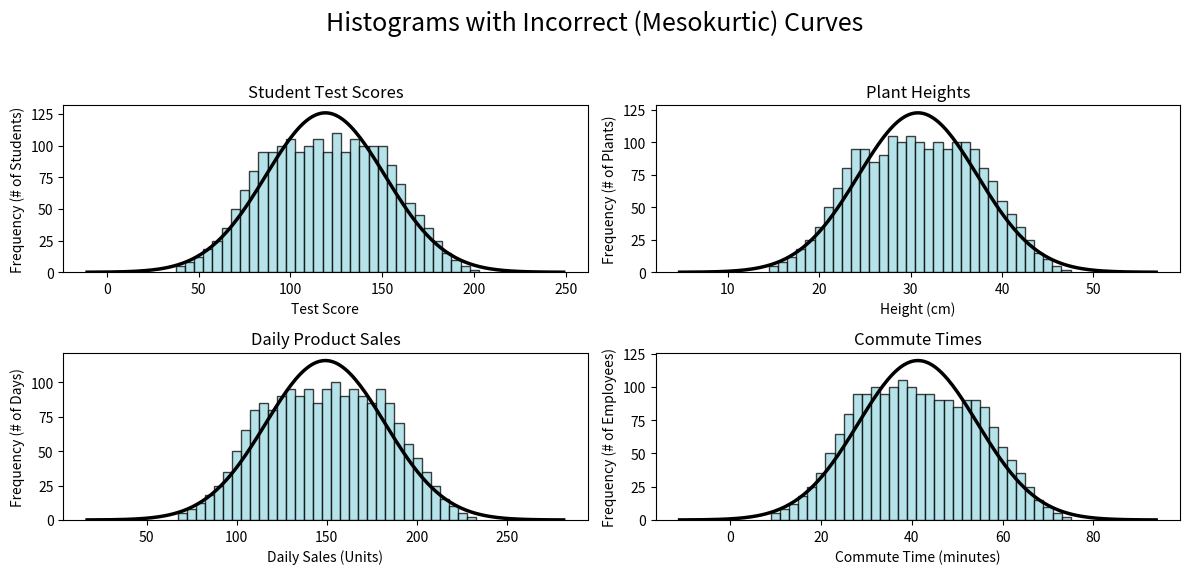

The matplotlib source for this figure:
import numpy as np
import matplotlib.pyplot as plt
from scipy.stats import norm # Import the Normal distribution for its mesokurtic shape

# --- Data from Provided Tables (Third Version) ---

# 1. Student Test Scores
score_bins = [40, 45, 50, 55, 60, 65, 70, 75, 80, 85, 90, 95, 100, 105, 110, 115, 120, 125, 130, 135, 140, 145, 150, 155, 160, 165, 170, 175, 180, 185, 190, 195, 200]
score_freqs = [5, 8, 12, 18, 25, 35, 50, 65, 80, 95, 95, 100, 105, 95, 100, 105, 95, 110, 95, 105, 100, 100, 100, 85, 70, 55, 45, 35, 25, 15, 10, 5, 2]

# 2. Plant Heights
height_bins = [15, 16, 17, 18, 19, 20, 21, 22, 23, 24, 25, 26, 27, 28, 29, 30, 31, 32, 33, 34, 35, 36, 37, 38, 39, 40, 41, 42, 43, 44, 45, 46, 47]
height_freqs = [5, 8, 12, 18, 25, 35, 50, 65, 80, 95, 95, 85, 90, 105, 100, 105, 100, 95, 100, 95, 100, 100, 95, 80, 70, 55, 45, 35, 25, 15, 10, 5, 2]

# 3. Daily Product Sales
sales_bins = [70, 75, 80, 85, 90, 95, 100, 105, 110, 115, 120, 125, 130, 135, 140, 145, 150, 155, 160, 165, 170, 175, 180, 185, 190, 195, 200, 205, 210, 215, 220, 225, 230]
sales_freqs = [5, 8, 12, 18, 25, 35, 50, 65, 80, 85, 80, 90, 95, 90, 95, 85, 95, 100, 90, 95, 90, 85, 95, 85, 70, 55, 45, 35, 25, 15, 10, 5, 2]

# 4. Commute Times
commute_bins = [10, 12, 14, 16, 18, 20, 22, 24, 26, 28, 30, 32, 34, 36, 38, 40, 42, 44, 46, 48, 50, 52, 54, 56, 58, 60, 62, 64, 66, 68, 70, 72, 74]
commute_freqs = [5, 8, 12, 18, 25, 35, 50, 65, 80, 95, 95, 100, 95, 100, 105, 100, 95, 95, 90, 90, 85, 90, 90, 85, 70, 55, 45, 35, 25, 15, 10, 5, 2]


# Reconstruct raw data from frequency tables
data1 = np.repeat(score_bins, score_freqs)
data2 = np.repeat(height_bins, height_freqs)
data3 = np.repeat(sales_bins, sales_freqs)
data4 = np.repeat(commute_bins, commute_freqs)

# --- Plotting Setup ---

# Create a figure with 4 subplots, increased size for better spacing
fig, axes = plt.subplots(2, 2, figsize=(12, 6))
fig.suptitle("Histograms with Incorrect (Mesokurtic) Curves", fontsize=18)

# Common settings for all plots
alpha = 0.75
edgecolor = 'black'
curve_color = 'black'
curve_linewidth = 2.5
colors = ['#9EDAE2', '#60B2DE', '#A5CDF2', '#03A28D']

# --- Helper function to calculate bin edges ---
def get_bin_edges(bin_centers):
    bin_width = bin_centers[1] - bin_centers[0]
    start_edge = bin_centers[0] - bin_width / 2
    end_edge = bin_centers[-1] + bin_width / 2
    return np.linspace(start_edge, end_edge, len(bin_centers) + 1)

# --- Version 1: Student Test Scores ---
bins1 = get_bin_edges(score_bins)
axes[0, 0].hist(data1, bins=bins1, alpha=alpha, color=colors[0], edgecolor=edgecolor)
axes[0, 0].set_title("Student Test Scores")
axes[0, 0].set_xlabel("Test Score")
axes[0, 0].set_ylabel("Frequency (# of Students)")
# Add mesokurtic (bell) curve
mu1, sigma1 = np.mean(data1), np.std(data1)
x1 = np.linspace(mu1 - 4 * sigma1, mu1 + 4 * sigma1, 200)
bin_width1 = score_bins[1] - score_bins[0]
pdf1 = norm.pdf(x1, loc=mu1, scale=sigma1) * len(data1) * bin_width1
axes[0, 0].plot(x1, pdf1, color=curve_color, linewidth=curve_linewidth)

# --- Version 2: Plant Heights ---
bins2 = get_bin_edges(height_bins)
axes[0, 1].hist(data2, bins=bins2, alpha=alpha, color=colors[0], edgecolor=edgecolor)
axes[0, 1].set_title("Plant Heights")
axes[0, 1].set_xlabel("Height (cm)")
axes[0, 1].set_ylabel("Frequency (# of Plants)")
# Add mesokurtic (bell) curve
mu2, sigma2 = np.mean(data2), np.std(data2)
x2 = np.linspace(mu2 - 4 * sigma2, mu2 + 4 * sigma2, 200)
bin_width2 = height_bins[1] - height_bins[0]
pdf2 = norm.pdf(x2, loc=mu2, scale=sigma2) * len(data2) * bin_width2
axes[0, 1].plot(x2, pdf2, color=curve_color, linewidth=curve_linewidth)

# --- Version 3: Daily Product Sales ---
bins3 = get_bin_edges(sales_bins)
axes[1, 0].hist(data3, bins=bins3, alpha=alpha, color=colors[0], edgecolor=edgecolor)
axes[1, 0].set_title("Daily Product Sales")
axes[1, 0].set_xlabel("Daily Sales (Units)")
axes[1, 0].set_ylabel("Frequency (# of Days)")
# Add mesokurtic (bell) curve
mu3, sigma3 = np.mean(data3), np.std(data3)
x3 = np.linspace(mu3 - 4 * sigma3, mu3 + 4 * sigma3, 200)
bin_width3 = sales_bins[1] - sales_bins[0]
pdf3 = norm.pdf(x3, loc=mu3, scale=sigma3) * len(data3) * bin_width3
axes[1, 0].plot(x3, pdf3, color=curve_color, linewidth=curve_linewidth)

# --- Version 4: Commute Times ---
bins4 = get_bin_edges(commute_bins)
axes[1, 1].hist(data4, bins=bins4, alpha=alpha, color=colors[0], edgecolor=edgecolor)
axes[1, 1].set_title("Commute Times")
axes[1, 1].set_xlabel("Commute Time (minutes)")
axes[1, 1].set_ylabel("Frequency (# of Employees)")
# Add mesokurtic (bell) curve
mu4, sigma4 = np.mean(data4), np.std(data4)
x4 = np.linspace(mu4 - 4 * sigma4, mu4 + 4 * sigma4, 200)
bin_width4 = commute_bins[1] - commute_bins[0]
pdf4 = norm.pdf(x4, loc=mu4, scale=sigma4) * len(data4) * bin_width4
axes[1, 1].plot(x4, pdf4, color=curve_color, linewidth=curve_linewidth)

# Adjust layout to prevent titles and labels from overlapping
plt.tight_layout(rect=[0, 0.03, 1, 0.95])

# Save the figure to a file
plt.savefig("histograms_with_mesokurtic_curves.png", dpi=300, bbox_inches='tight')

# Display the plot
plt.show()